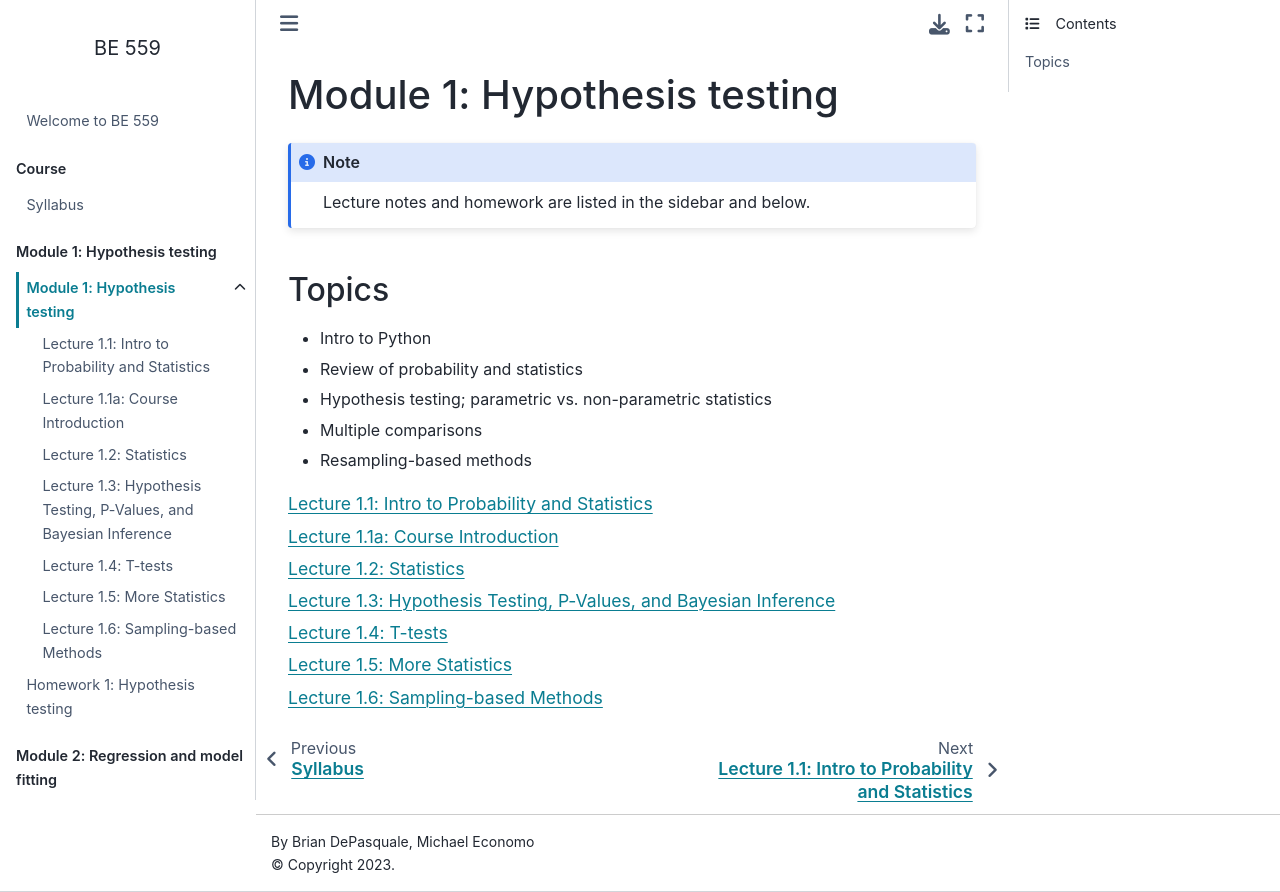

repository: depasquale-lab/BE559 · page: modules/module1.html · generator: jekyll

# Module 1: Hypothesis testing

```{note}
Lecture notes and homework are listed in the sidebar and below.
```

## Topics

- Intro to Python
- Review of probability and statistics
- Hypothesis testing; parametric vs. non-parametric statistics
- Multiple comparisons
- Resampling-based methods

```{tableofcontents}
```
